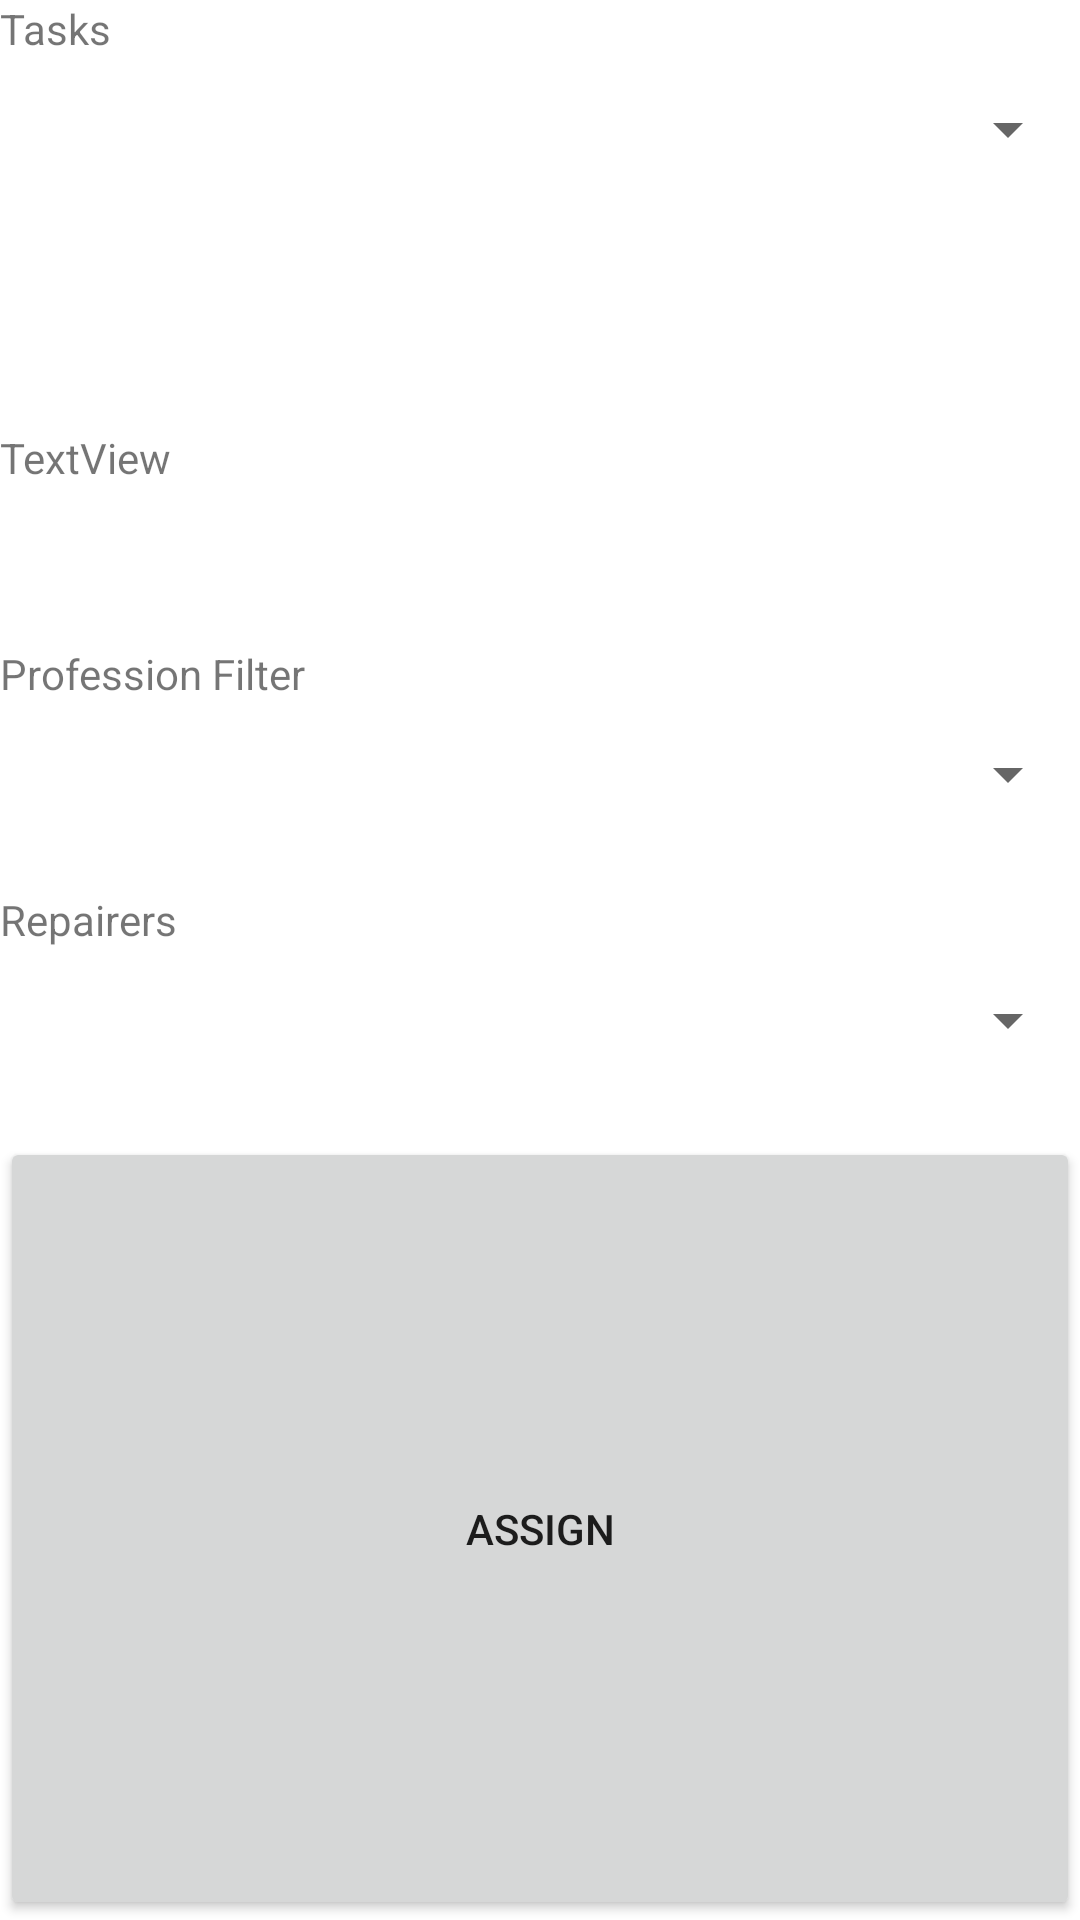

Android layout source for this screen:
<!-- AndroidManifest.xml: application theme Theme.APi -->
<!-- res/layout/activity_operator_assign.xml -->
<?xml version="1.0" encoding="utf-8"?>
<LinearLayout xmlns:android="http://schemas.android.com/apk/res/android"
    xmlns:app="http://schemas.android.com/apk/res-auto"
    xmlns:tools="http://schemas.android.com/tools"
    android:layout_width="match_parent"
    android:layout_height="wrap_content"
    android:orientation="vertical"
    tools:context=".OperatorAssign">

    <TextView
        android:id="@+id/textView7"
        android:layout_width="match_parent"
        android:layout_height="wrap_content"
        android:text="Tasks" />

    <Spinner
        android:id="@+id/taskSpinner"
        android:layout_width="match_parent"
        android:layout_height="wrap_content"
        android:minHeight="48dp"
        tools:ignore="SpeakableTextPresentCheck,SpeakableTextPresentCheck" />

    <TextView
        android:id="@+id/itemName"
        android:layout_width="wrap_content"
        android:layout_height="wrap_content" />

    <TextView
        android:id="@+id/itemDate"
        android:layout_width="wrap_content"
        android:layout_height="wrap_content" />

    <TextView
        android:id="@+id/itemLocation"
        android:layout_width="wrap_content"
        android:layout_height="wrap_content" />

    <TextView
        android:id="@+id/itemInstruction"
        android:layout_width="wrap_content"
        android:layout_height="wrap_content" />

    <TextView
        android:id="@+id/itemNorma"
        android:layout_width="match_parent"
        android:layout_height="wrap_content"
        android:text="TextView" />

    <TextView
        android:id="@+id/itemStatus"
        android:layout_width="wrap_content"
        android:layout_height="wrap_content" />

    <TextView
        android:id="@+id/itemEmOrNot"
        android:layout_width="wrap_content"
        android:layout_height="wrap_content" />

    <Space
        android:layout_width="match_parent"
        android:layout_height="15dp" />

    <TextView
        android:id="@+id/textView6"
        android:layout_width="match_parent"
        android:layout_height="wrap_content"
        android:text="Profession Filter" />

    <Spinner
        android:id="@+id/professionFilterSpinner"
        android:layout_width="match_parent"
        android:layout_height="wrap_content"
        android:minHeight="48dp"
        tools:ignore="SpeakableTextPresentCheck" />

    <Space
        android:layout_width="match_parent"
        android:layout_height="15dp" />

    <TextView
        android:id="@+id/textView8"
        android:layout_width="wrap_content"
        android:layout_height="wrap_content"
        android:text="Repairers" />

    <Spinner
        android:id="@+id/repairerSpinner"
        android:layout_width="match_parent"
        android:layout_height="wrap_content"
        android:minHeight="48dp"
        tools:ignore="SpeakableTextPresentCheck" />

    <Space
        android:layout_width="match_parent"
        android:layout_height="15dp" />

    <Button
        android:id="@+id/assignBtn"
        android:layout_width="match_parent"
        android:layout_height="wrap_content"
        android:layout_weight="1"
        android:text="Assign" />

</LinearLayout>
<!-- resources referenced by this layout -->
<resources>
  <style name="Theme.APi" parent="Theme.MaterialComponents.DayNight.DarkActionBar">
          
          <item name="colorPrimary">@color/purple_500</item>
          <item name="colorPrimaryVariant">@color/purple_700</item>
          <item name="colorOnPrimary">@color/white</item>
          
          <item name="colorSecondary">@color/teal_200</item>
          <item name="colorSecondaryVariant">@color/teal_700</item>
          <item name="colorOnSecondary">@color/black</item>
          
          <item name="android:statusBarColor" tools:targetApi="l">?attr/colorPrimaryVariant</item>
          
      </style>
  <!-- not gathered from this repository: default colours our renderer supplied (Android Studio template values) -->
  <color name="purple_500">#FF6200EE</color>
  <color name="purple_700">#FF3700B3</color>
  <color name="teal_200">#FF03DAC5</color>
  <color name="teal_700">#FF018786</color>
  <color name="black">#FF000000</color>
  <color name="white">#FFFFFFFF</color>
</resources>
